Photos from the image-classification dataset "data" in the GitHub repository kesaroid/Glaucoma-Detection. Its 2 classes are: glaucoma, not glaucoma.

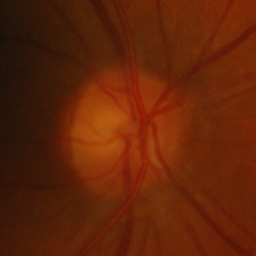
Label: not glaucoma

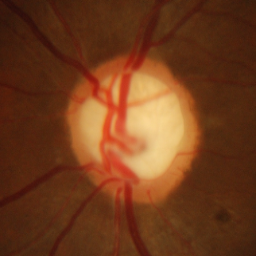
Label: glaucoma

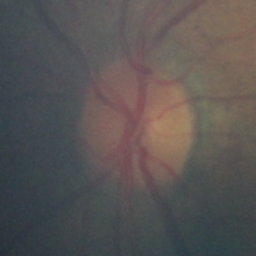
Label: not glaucoma

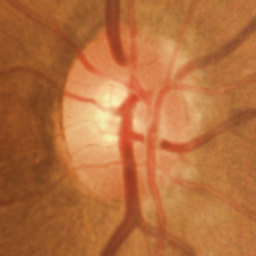
Label: not glaucoma

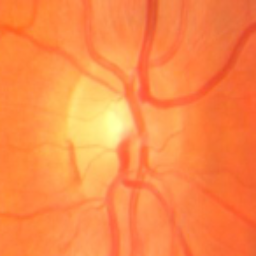
Label: glaucoma

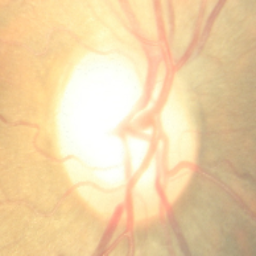
Label: not glaucoma
